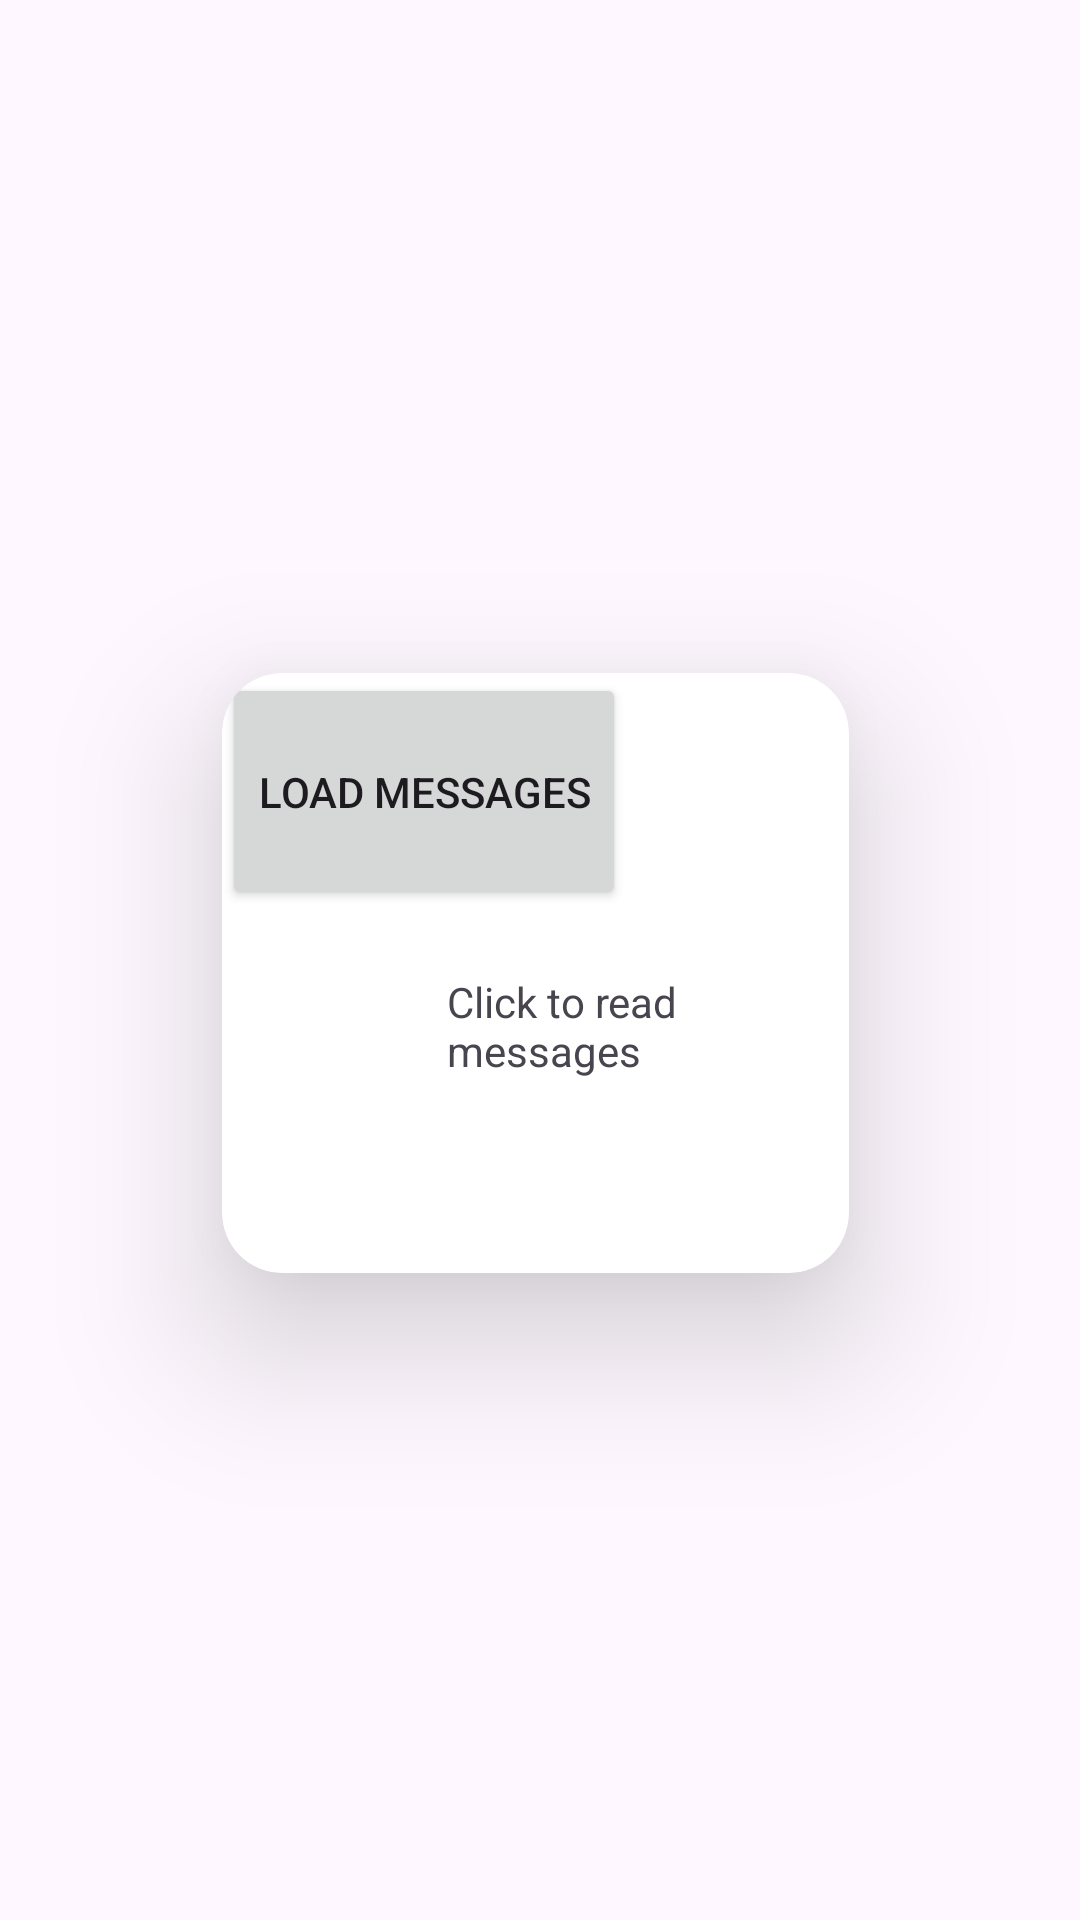

Produce the Android XML layout that renders to this screen, including the resource entries it uses.
<!-- AndroidManifest.xml: application theme Theme.OfflineExpenseTracker003 -->
<!-- res/layout/activity_main.xml -->
<?xml version="1.0" encoding="utf-8"?>
<androidx.constraintlayout.widget.ConstraintLayout xmlns:android="http://schemas.android.com/apk/res/android"
    xmlns:app="http://schemas.android.com/apk/res-auto"
    xmlns:tools="http://schemas.android.com/tools"
    android:layout_width="match_parent"
    android:layout_height="match_parent"
    android:background="@drawable/gradient"
    tools:context=".MainActivity">

    <androidx.cardview.widget.CardView
        android:layout_width="209dp"
        android:layout_height="200dp"
        app:cardPreventCornerOverlap="true"
        app:cardElevation="30dp"
        app:cardCornerRadius="20dp"
        app:layout_constraintBottom_toBottomOf="parent"
        app:layout_constraintEnd_toEndOf="parent"
        app:layout_constraintHorizontal_bias="0.49"
        app:layout_constraintStart_toStartOf="parent"
        app:layout_constraintTop_toTopOf="parent"
        app:layout_constraintVertical_bias="0.51">

        <Button
            android:id="@+id/storeButton"
            android:layout_width="wrap_content"
            android:layout_height="79dp"
            android:insetLeft="25dp"
            android:text="LOAD MESSAGES"
            app:layout_constraintBottom_toBottomOf="parent"
            app:layout_constraintEnd_toEndOf="parent"
            app:layout_constraintHorizontal_bias="0.498"
            app:layout_constraintStart_toStartOf="parent"
            app:layout_constraintTop_toTopOf="parent"
            app:layout_constraintVertical_bias="0.421" />

        <TextView
            android:id="@+id/smsTextView"
            android:layout_width="wrap_content"
            android:layout_height="wrap_content"
            android:layout_marginStart="75dp"
            android:layout_marginTop="100dp"
            android:text="Click to read messages"
            app:layout_constraintBottom_toBottomOf="parent"
            app:layout_constraintEnd_toEndOf="parent"
            app:layout_constraintHorizontal_bias="0.498"
            app:layout_constraintStart_toStartOf="parent"
            app:layout_constraintTop_toBottomOf="@+id/storeButton"
            app:layout_constraintVertical_bias="0.467" />
    </androidx.cardview.widget.CardView>

</androidx.constraintlayout.widget.ConstraintLayout>
<!-- resources referenced by this layout -->
<resources>
  <style name="Theme.OfflineExpenseTracker003" parent="Base.Theme.OfflineExpenseTracker003" />
  <style name="Base.Theme.OfflineExpenseTracker003" parent="Theme.Material3.DayNight.NoActionBar">
          
          
      </style>
</resources>
